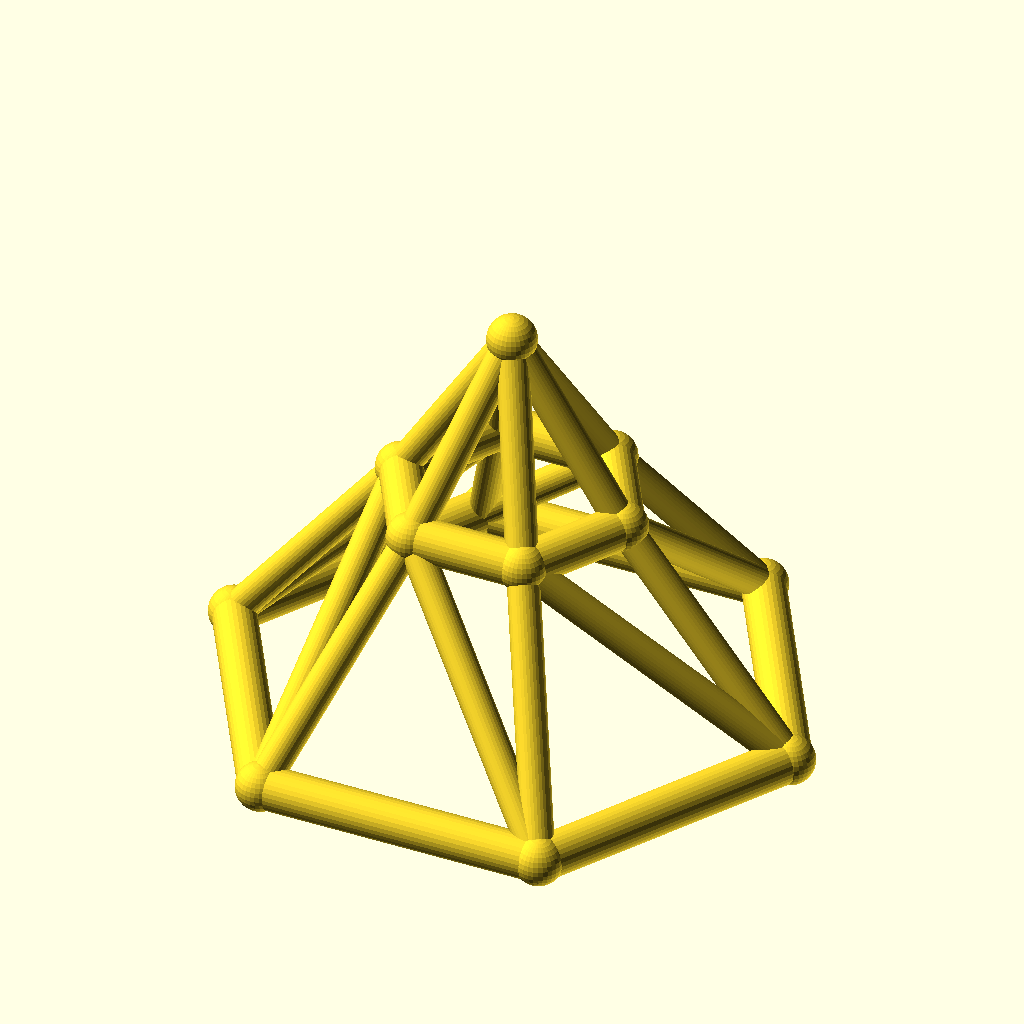
Cell 1: rendered with the file's own defaults.
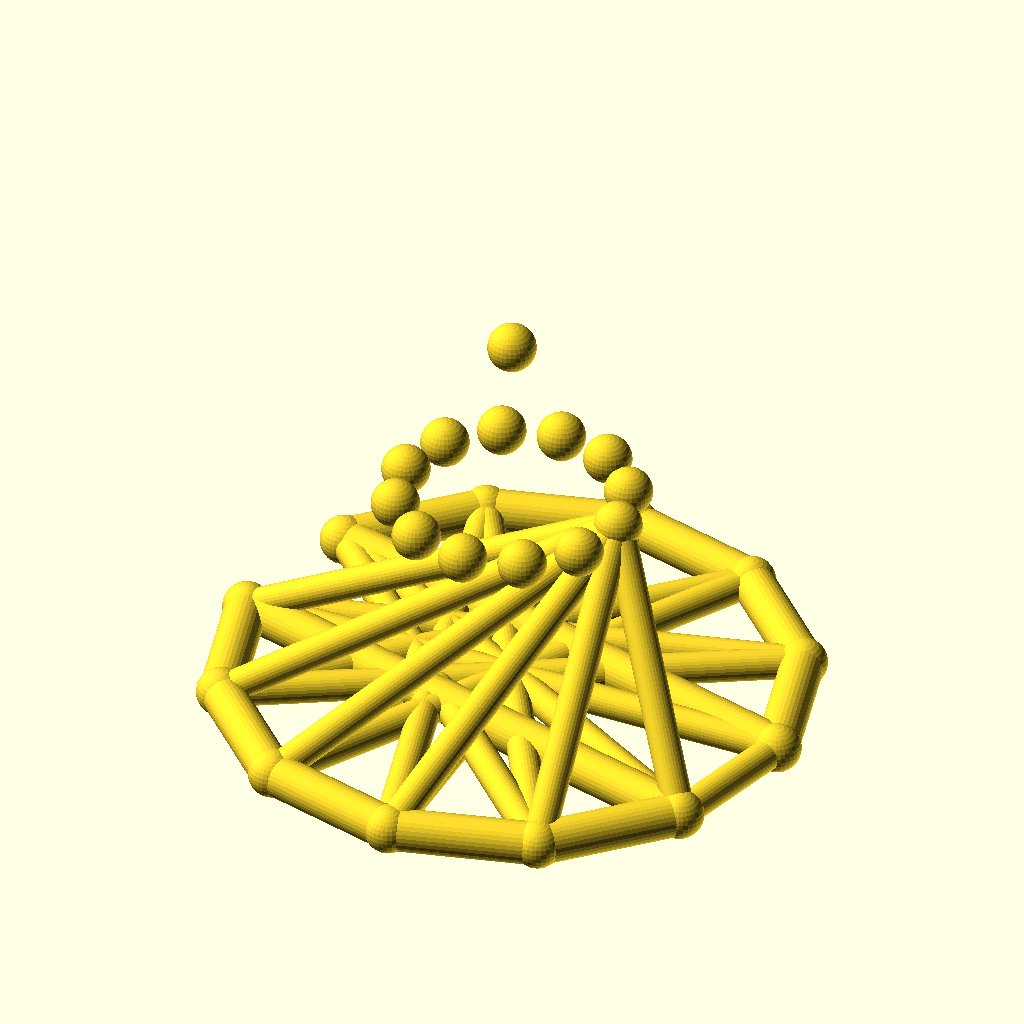
Cell 2: the same model with sides = 12.
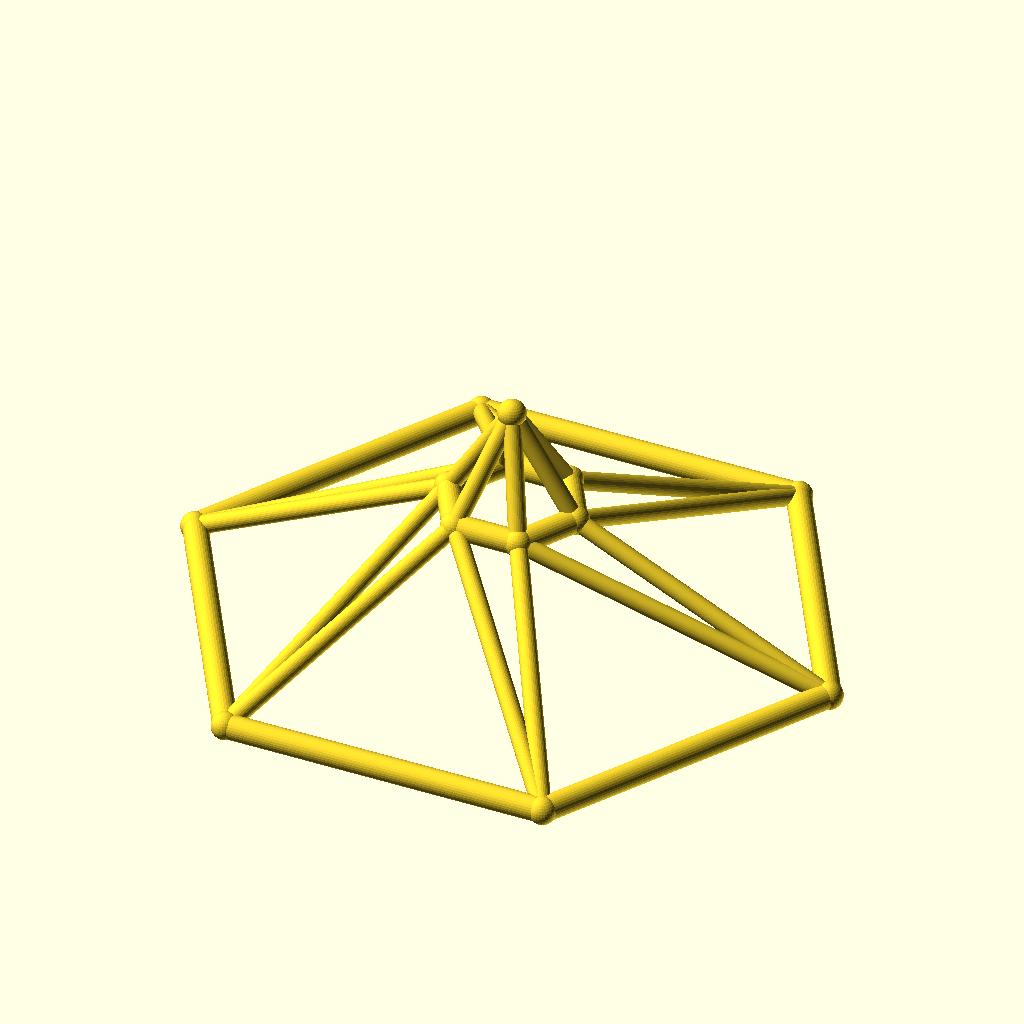
Cell 3: the same model with base_r = 80.
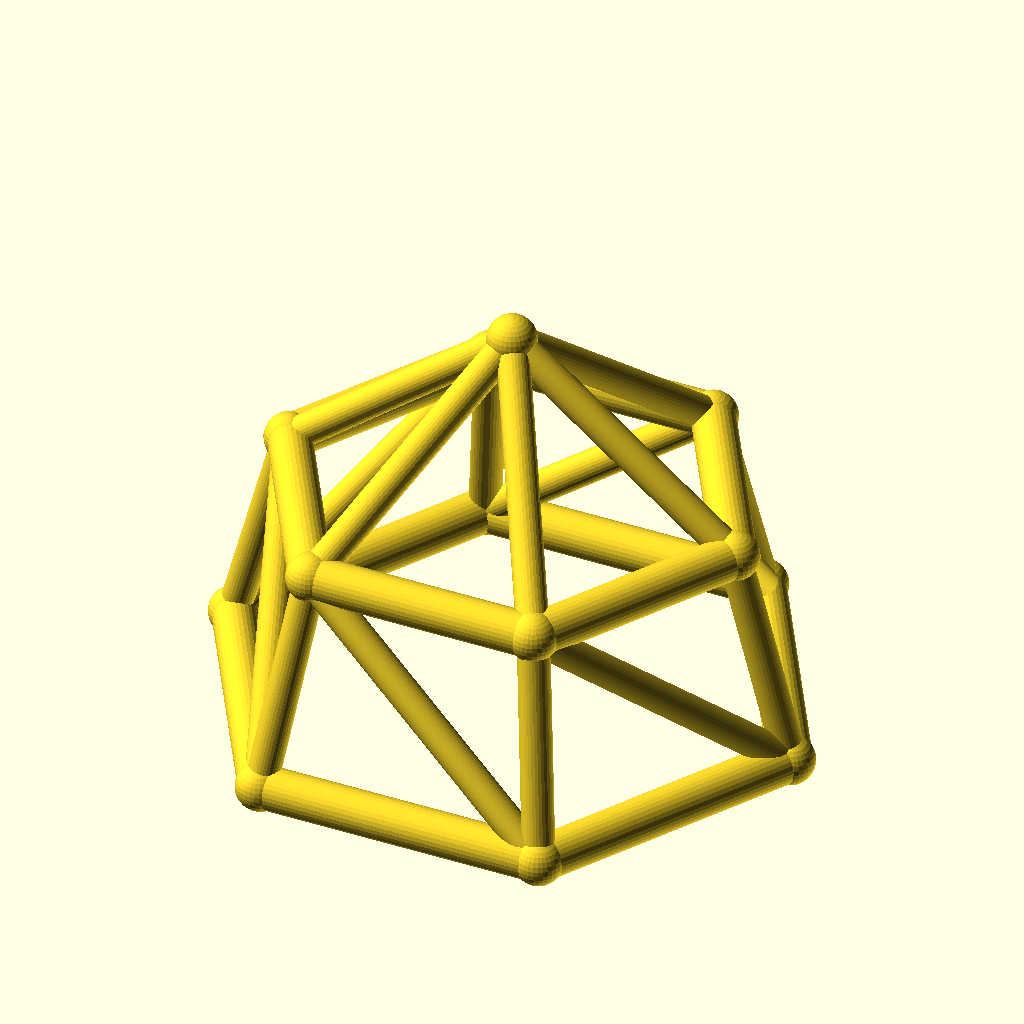
Cell 4: the same model with top_r = 32.
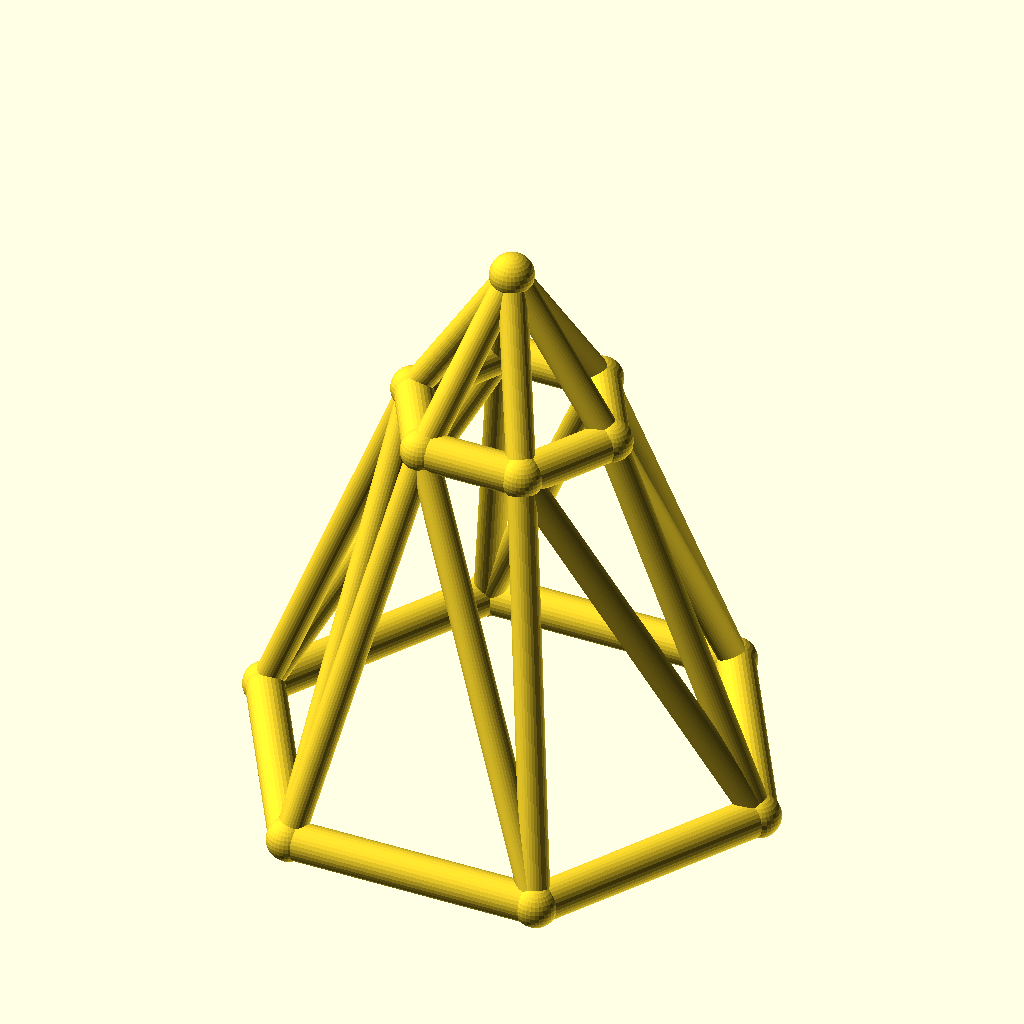
Cell 5: ring_h = 60 (everything else at default).
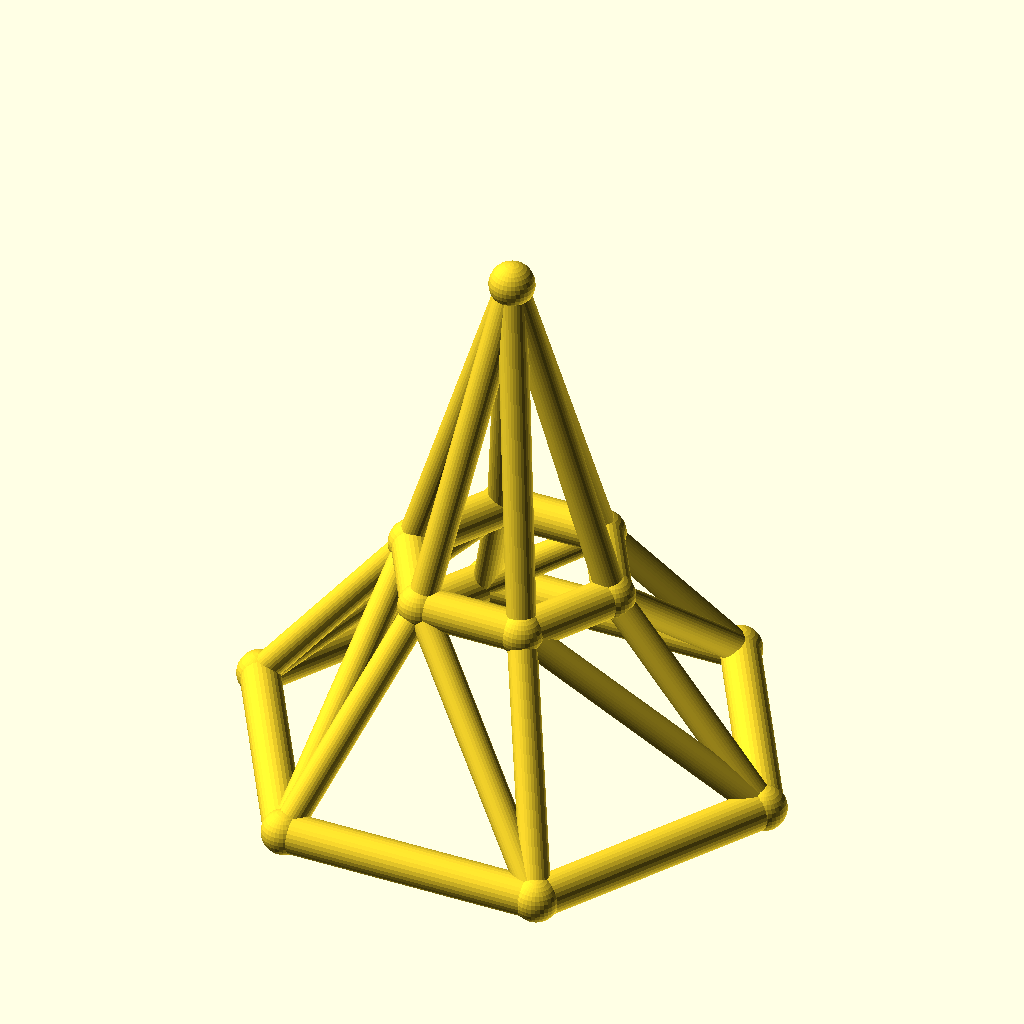
Cell 6 — rise set to 50, the other parameters unchanged.
All cells are drawn from the same view direction (rotation 55°, 0°, 25°, orthographic, colour scheme Cornfield), but the view is re-fitted for each cell, so position and scale can differ between cells as well as the parameter.
OpenSCAD source file optional_data/data/wire3/geodome/scene_0216.scad:
$fn = 32;

// ----------------------------------------------------------------------
// Geodesic dome: 6-gon rings, base R40, top R16
// ----------------------------------------------------------------------

// --- parameters (mm) ---
sides = 6;                // polygon order of both rings
base_r = 40;              // base ring radius
top_r = 16;               // top ring radius
ring_h = 30;              // height of the top ring
rise = 25;                // apex rise above the top ring
twist = 0;                // angular offset of the top ring, degrees
chord_r = 3;              // ring member radius
brace_r = 2.2;            // web member radius
joint_r = 3.4;            // joint ball radius

bbox_x = 86.8;  // overall X, joints included
bbox_y = 76.08;  // overall Y, joints included
bbox_z = 61.8;  // overall Z, joints included
chord_d = 2 * chord_r;  // ring stock diameter
brace_d = 2 * brace_r;  // web stock diameter
apex_z = ring_h + rise;  // apex height
nodes = concat([for (i = [0 : sides - 1]) [base_r * cos(i * 360 / sides), base_r * sin(i * 360 / sides), 0]], [for (i = [0 : sides - 1]) [top_r * cos(i * 360 / sides + twist), top_r * sin(i * 360 / sides + twist), ring_h]], [[0, 0, apex_z]]);

module member(a, b, r) {
  /* round stock from joint a to joint b, ends buried in the joint balls */
  d = b - a;
  length = norm(d);
  translate(a) rotate([0, acos(d[2] / length), atan2(d[1], d[0])])
    cylinder(h = length, r = r);
}

module joint(p, r) {
  /* ball at the joint centre, fatter than every member meeting there */
  translate(p) sphere(r = r);
}

/* members - each call is one graph edge */
member(nodes[0], nodes[1], chord_r);
member(nodes[1], nodes[2], chord_r);
member(nodes[2], nodes[3], chord_r);
member(nodes[3], nodes[4], chord_r);
member(nodes[4], nodes[5], chord_r);
member(nodes[5], nodes[0], chord_r);
member(nodes[6], nodes[7], chord_r);
member(nodes[7], nodes[8], chord_r);
member(nodes[8], nodes[9], chord_r);
member(nodes[9], nodes[10], chord_r);
member(nodes[10], nodes[11], chord_r);
member(nodes[11], nodes[6], chord_r);
member(nodes[0], nodes[6], brace_r);
member(nodes[6], nodes[1], brace_r);
member(nodes[1], nodes[7], brace_r);
member(nodes[7], nodes[2], brace_r);
member(nodes[2], nodes[8], brace_r);
member(nodes[8], nodes[3], brace_r);
member(nodes[3], nodes[9], brace_r);
member(nodes[9], nodes[4], brace_r);
member(nodes[4], nodes[10], brace_r);
member(nodes[10], nodes[5], brace_r);
member(nodes[5], nodes[11], brace_r);
member(nodes[11], nodes[0], brace_r);
member(nodes[12], nodes[6], brace_r);
member(nodes[12], nodes[7], brace_r);
member(nodes[12], nodes[8], brace_r);
member(nodes[12], nodes[9], brace_r);
member(nodes[12], nodes[10], brace_r);
member(nodes[12], nodes[11], brace_r);

/* joint balls */
for (p = nodes) joint(p, joint_r);
Parameter table extracted from the source (name, type, default, range or options):
sides: number, default 6
base_r: number, default 40
top_r: number, default 16
ring_h: number, default 30
rise: number, default 25
twist: number, default 0
chord_r: number, default 3
brace_r: number, default 2.2
joint_r: number, default 3.4
bbox_x: number, default 86.8
bbox_y: number, default 76.08
bbox_z: number, default 61.8
